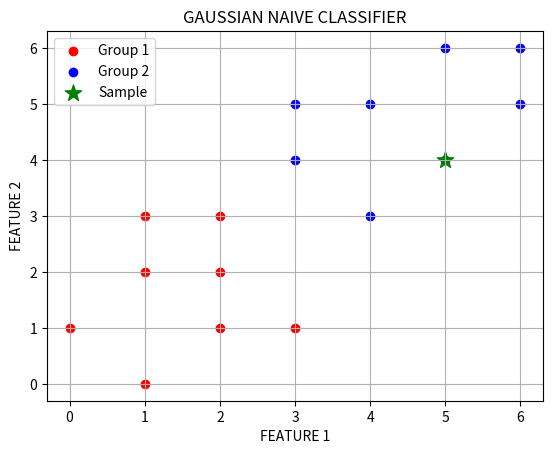

Generate this figure with matplotlib:
# -*- coding: utf-8 -*-
"""NAIVE_BAYES_CLASSIFIER.ipynb

Automatically generated by Colab.

Original file is located at
    https://colab.research.google.com/<link-removed>
"""

import numpy as np
import matplotlib.pyplot as plt

def compute_mean(data):
    dims = data.shape[1]
    mean_vec = np.zeros(dims)
    for i in range(data.shape[0]):
        mean_vec += data[i]
    mean_vec /= data.shape[0]
    return mean_vec

def compute_covariance(mean_vec, data):
    dims = data.shape[1]
    cov_matrix = np.zeros((dims, dims))
    for i in range(data.shape[0]):
        diff = data[i] - mean_vec
        cov_matrix += np.outer(diff, diff)
    cov_matrix /= (data.shape[0] - 1)
    return cov_matrix

def gaussian_probability(mean_vec, cov_matrix, sample, prior_prob):
    dims = len(sample)
    coeff = 1 / (((2 * np.pi) ** (dims / 2)) * (np.linalg.det(cov_matrix) ** 0.5))
    diff = sample - mean_vec
    exponent = np.exp(-0.5 * (diff).T @ np.linalg.inv(cov_matrix) @ (diff))
    return exponent * coeff * prior_prob

group1 = np.array([[0, 1], [1, 0], [1, 2], [2, 1], [2, 2], [3, 1], [1, 3], [2, 3]])
group2 = np.array([[3, 5], [4, 3], [3, 4], [5, 6], [6, 5], [5, 4], [6, 6], [4, 5]])
sample_point = np.array([5, 4])

prior1 = group1.shape[0] / (group1.shape[0] + group2.shape[0])
prior2 = group2.shape[0] / (group1.shape[0] + group2.shape[0])

mean1 = compute_mean(group1)
mean2 = compute_mean(group2)

cov1 = compute_covariance(mean1, group1)
cov2 = compute_covariance(mean2, group2)

prob1 = gaussian_probability(mean1, cov1, sample_point, prior1)
prob2 = gaussian_probability(mean2, cov2, sample_point, prior2)

plt.scatter(group1[:, 0], group1[:, 1], color='red', label='Group 1')
plt.scatter(group2[:, 0], group2[:, 1], color='blue', label='Group 2')
plt.scatter(sample_point[0], sample_point[1], color='green', marker='*', s=150, label='Sample')
plt.xlabel('FEATURE 1')
plt.ylabel('FEATURE 2')
plt.title('GAUSSIAN NAIVE CLASSIFIER')
plt.legend()
plt.grid()
plt.show()

if prob1 > prob2:
    print("Sample belongs to Group 1")
elif prob2 > prob1:
    print("Sample belongs to Group 2")
else:
    print("Prediction is inconclusive")